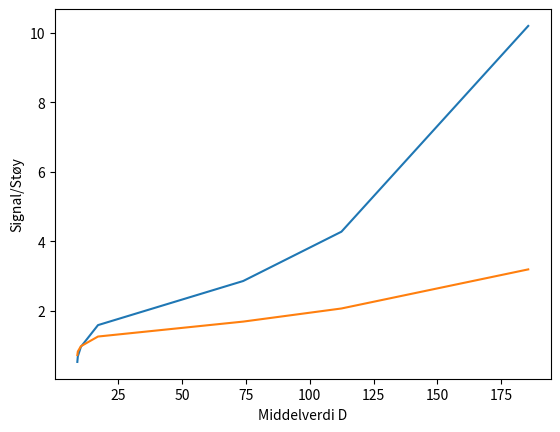

Source code (Python):
import numpy as np
import matplotlib.pyplot as plt

"""
print((11.5 ** 2 + 0.1 ** 2) / (2 * 0.1))

R = 280 / 1e3
n = 1.520
print(abs((n - 1) * ((-1/R) - (1/R)) * 1e3))

"""
def r(x, d):
    return (x ** 2 + d ** 2) / (2 * d)


# LABDAGEN
# Eksp 1
def linseformel(s, s_mk):
    f_over = (1 / s) + (1 / s_mk)
    return 1 / f_over


print(linseformel(24.9, 115.1) * 1e1)       # [mm]
print(linseformel(24.6, 115.4) * 1e1)       # [mm]
print(r(12, 0.37))
print(194.78 / (2 * (1.520 - 1)))
print(0.01 * 194.78 / 0.37)


# Eksp 5
middel_d = np.array([185.6, 112.4, 73.9, 17, 10.3, 9.1, 8.9])
var_d = np.array([20.41, 8.56, 5.72, 3.18, 1.93, 1.38, 1.06]) / 2
print(var_d / middel_d)

plt.plot(middel_d, var_d)
plt.xlabel("Middelverdi D"), plt.ylabel("Varians for en partikkel Var(D)"), plt.grid()
plt.savefig("varians_partikkel.png")
plt.show()

signal_stoy = np.sqrt(var_d)
plt.plot(middel_d, signal_stoy)
plt.xlabel("Middelverdi D"), plt.ylabel("Signal/Støy"), plt.grid()
plt.savefig("signal_stoy.png")
plt.show()


